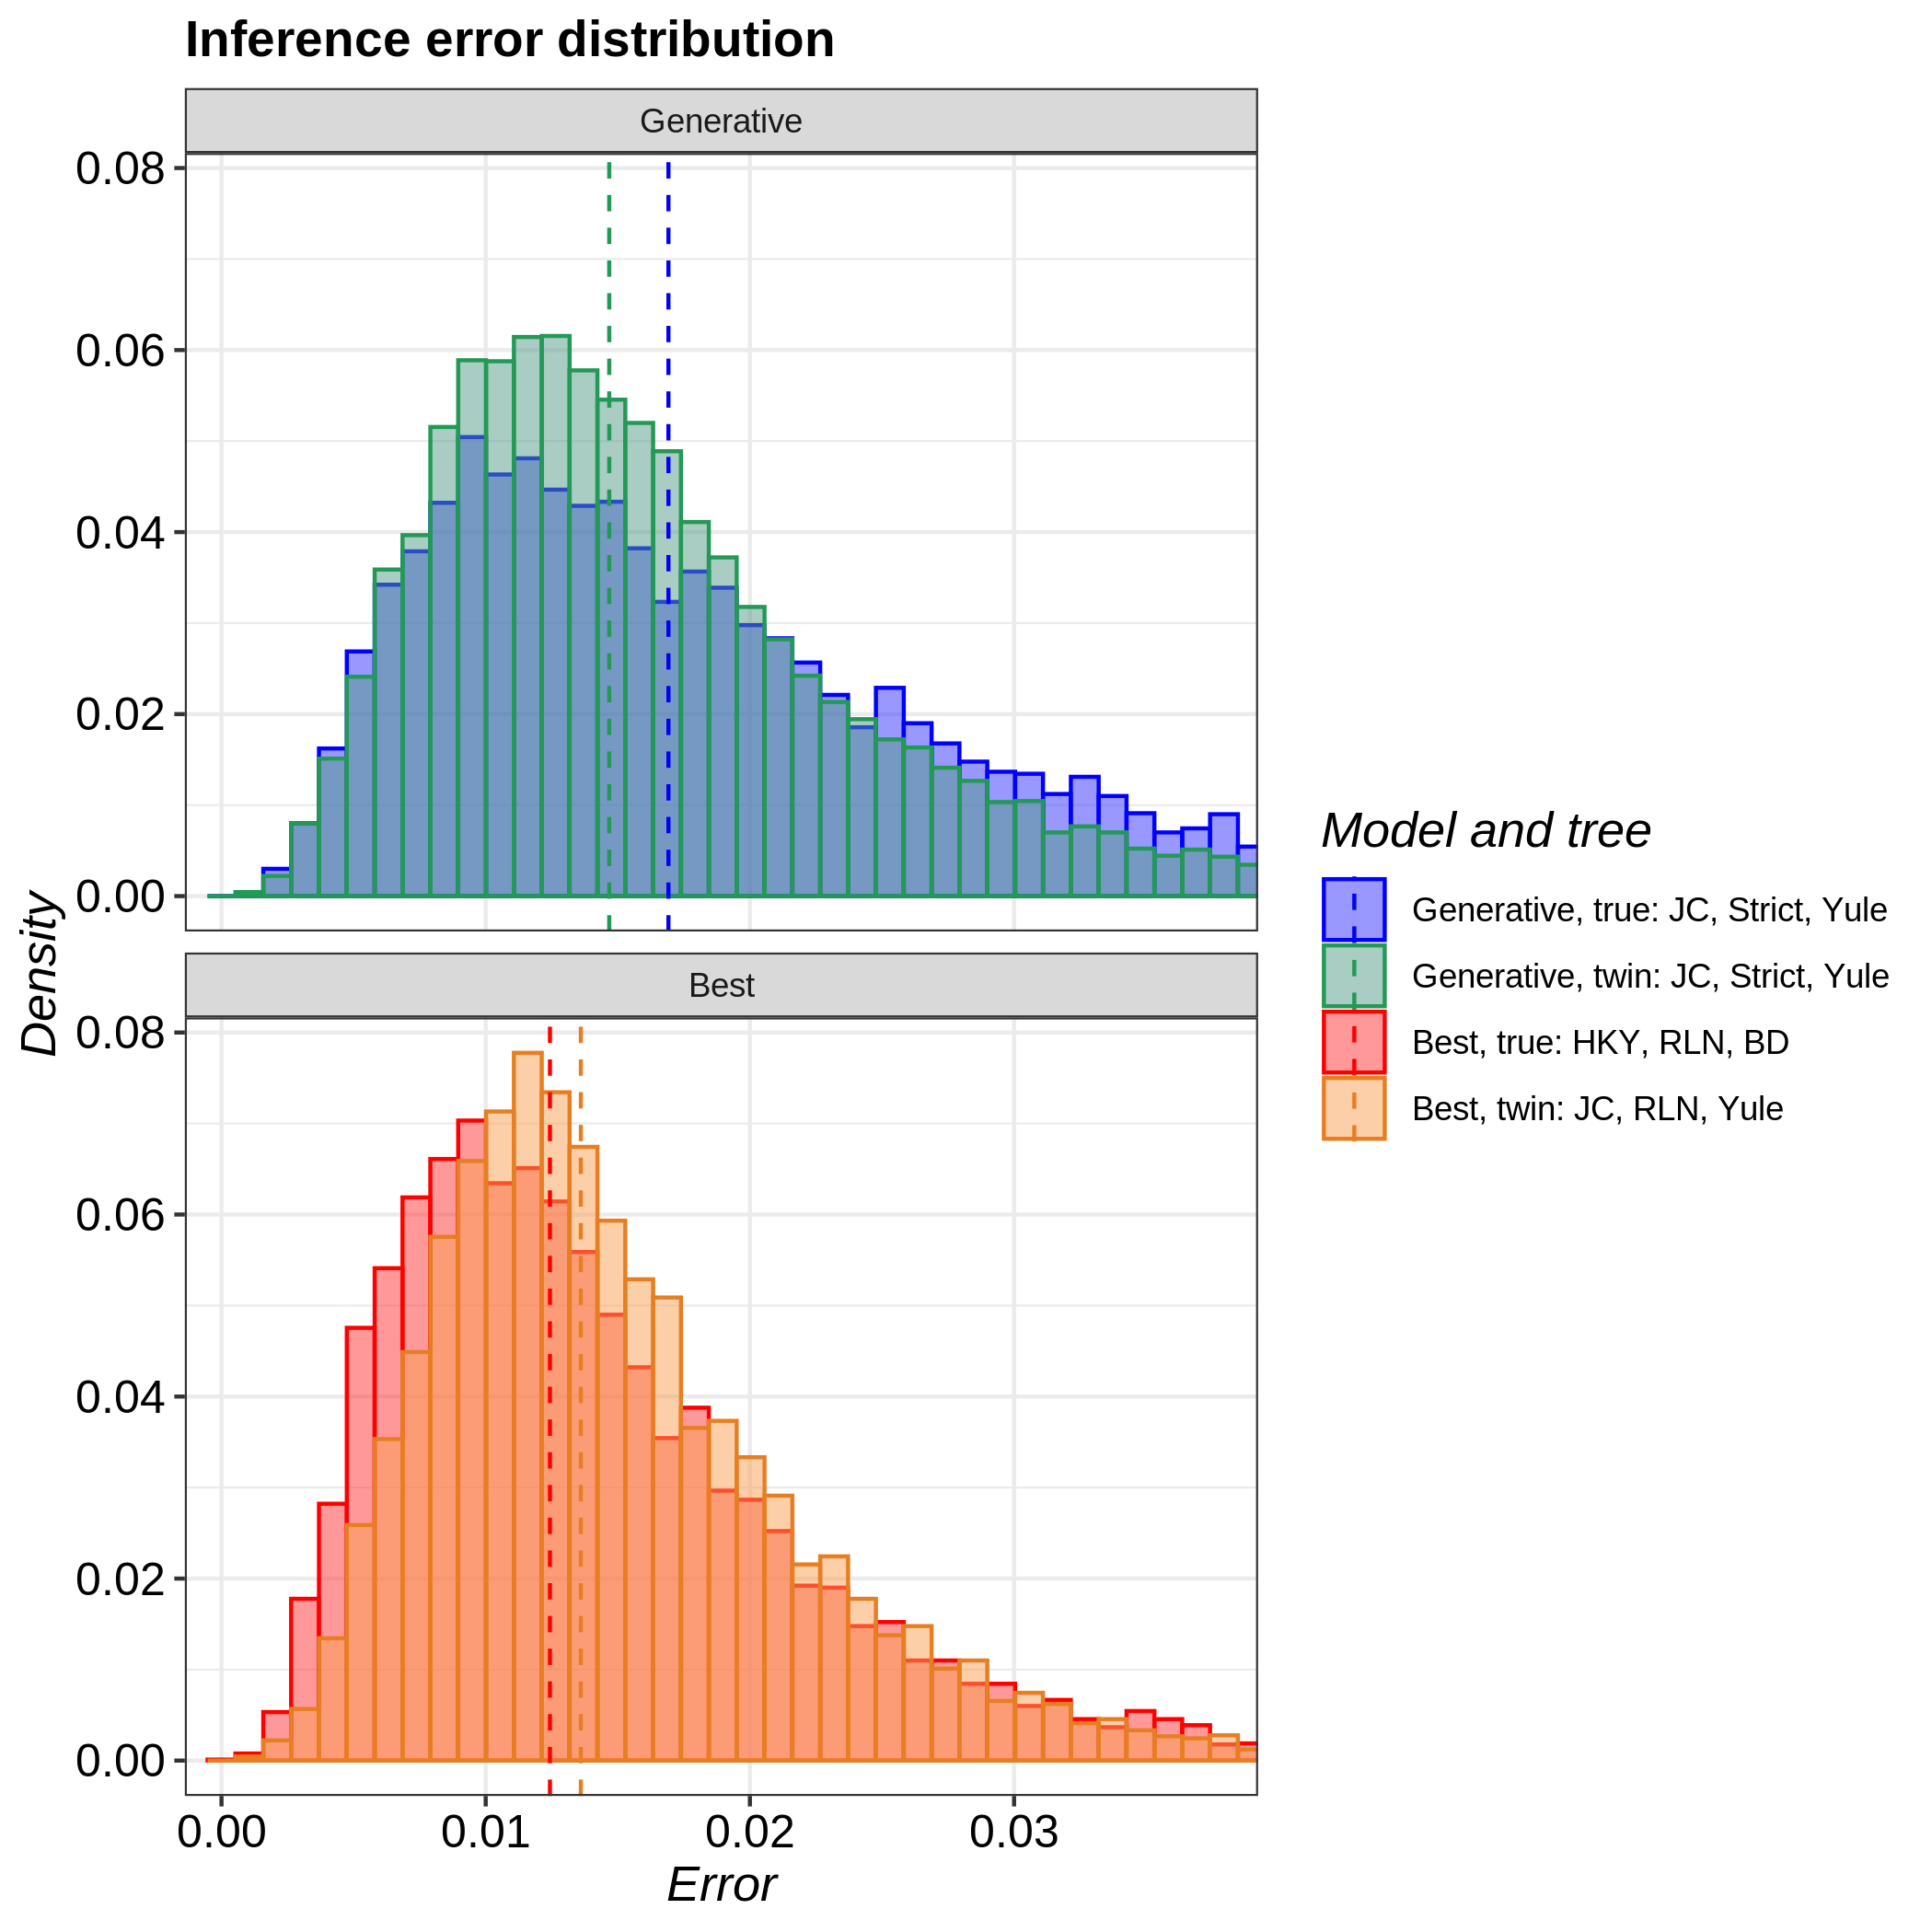

Values plotted in this chart, from the file beside it:
tree, inference_model, inference_model_weight, site_model, clock_model, tree_prior, error_1, error_2, error_3, error_4, error_5, error_6, error_7, error_8, error_9, error_10, error_11, error_12, error_13, error_14, error_15, error_16, error_17, error_18
true, generative, NA, JC69, strict, yule, 0.01896, 0.01365, 0.02405, 0.02966, 0.009751, 0.006338, 0.009566, 0.004915, 0.01615, 0.02247, 0.02093, 0.01683, 0.004497, 0.005608, 0.006226, 0.004839, 0.01031, 0.0128
true, candidate, 0.7987, HKY, relaxed_log_normal, birth_death, 0.0108, 0.008744, 0.004326, 0.03067, 0.02454, 0.01529, 0.01201, 0.02823, 0.0135, 0.005373, 0.005099, 0.009343, 0.02051, 0.01092, 0.01324, 0.01195, 0.02769, 0.01604
twin, generative, NA, JC69, strict, yule, 0.009025, 0.0154, 0.01014, 0.01157, 0.01374, 0.02474, 0.01077, 0.01195, 0.00524, 0.01493, 0.009959, 0.01381, 0.01248, 0.01049, 0.01306, 0.03015, 0.01117, 0.02525
twin, candidate, 0.6112, JC69, relaxed_log_normal, yule, 0.008837, 0.005639, 0.01343, 0.01542, 0.004977, 0.02881, 0.01773, 0.03254, 0.02585, 0.00659, 0.01162, 0.004655, 0.01605, 0.01372, 0.007222, 0.01195, 0.02703, 0.01685
